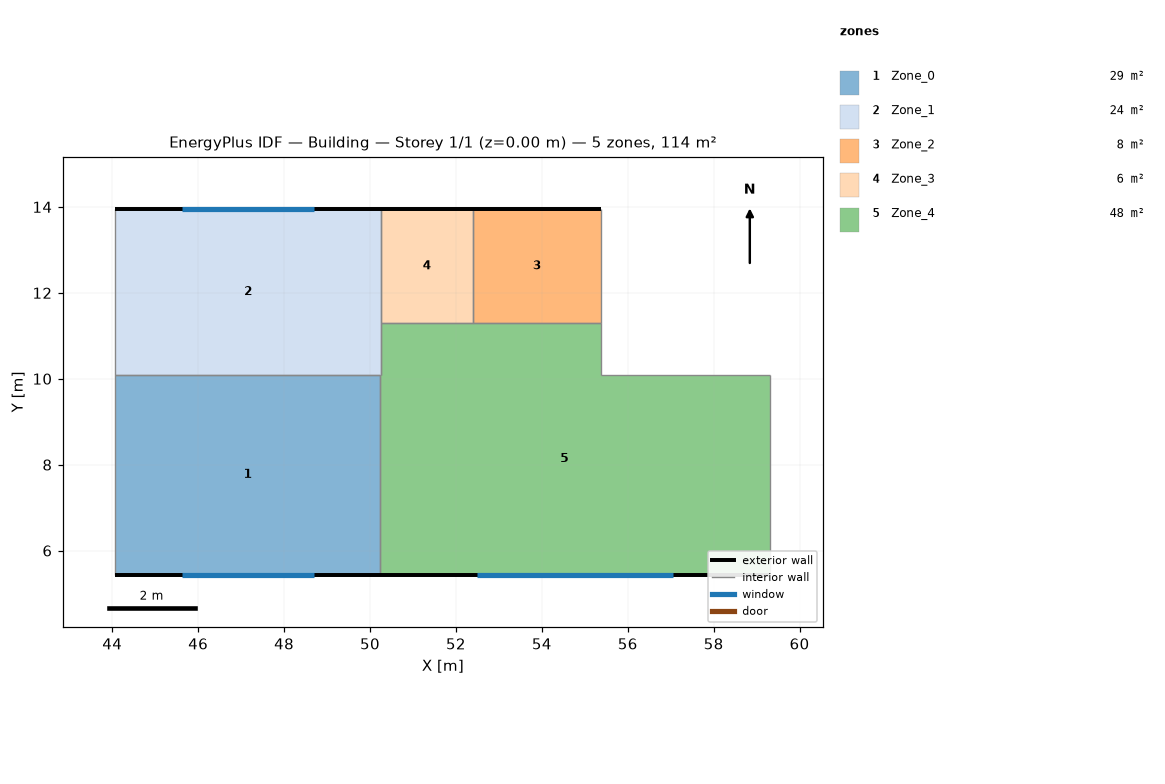
=== STOREY PLAN SPEC (per zone: floor XY polygon, exterior-wall plan segments, windows/doors) ===
zone 1: Zone_0  (28.6 m²)
  floor: (50.23, 10.09) (50.23, 5.44) (44.08, 5.44) (44.08, 10.09)
  exterior wall: (44.08, 5.44) – (50.23, 5.44)  [6.2 m]
    window: (45.61, 5.44) – (48.69, 5.44)  [4.6 m²]
  interior walls: 3
zone 2: Zone_1  (23.8 m²)
  floor: (50.25, 13.95) (50.25, 10.09) (44.08, 10.09) (44.08, 13.95)
  exterior wall: (50.25, 13.95) – (44.08, 13.95)  [6.2 m]
    window: (48.71, 13.95) – (45.62, 13.95)  [4.6 m²]
  interior walls: 4
zone 3: Zone_2  (7.9 m²)
  floor: (55.37, 13.95) (55.37, 11.29) (52.40, 11.29) (52.40, 13.95)
  exterior wall: (55.37, 13.95) – (52.40, 13.95)  [3.0 m]
  interior walls: 3
zone 4: Zone_3  (5.7 m²)
  floor: (52.40, 13.95) (52.40, 11.29) (50.25, 11.29) (50.25, 13.95)
  exterior wall: (52.40, 13.95) – (50.25, 13.95)  [2.1 m]
  interior walls: 3
zone 5: Zone_4  (48.4 m²)
  floor: (55.37, 10.08) (59.32, 10.08) (59.32, 5.44) (50.23, 5.44) (50.23, 10.09) (50.25, 10.09) (50.25, 11.29) (55.37, 11.29)
  exterior wall: (50.23, 5.44) – (59.32, 5.44)  [9.1 m]
    window: (52.50, 5.44) – (57.05, 5.44)  [6.8 m²]
  interior walls: 7

=== DERIVED (storey summary) ===
Building: Building
Storey: 1 of 1  (floor level z = 0.00 m)
Storey gross floor area: 114.5 m²
Zones on this storey: 5
  - Zone_0: floor 28.6 m²; exterior wall 6.2 m (18.5 m²); 1 window(s) 4.6 m²; WWR 25.0%
  - Zone_1: floor 23.8 m²; exterior wall 6.2 m (18.5 m²); 1 window(s) 4.6 m²; WWR 25.0%
  - Zone_2: floor 7.9 m²; exterior wall 3.0 m (8.9 m²); WWR 0.0%
  - Zone_3: floor 5.7 m²; exterior wall 2.1 m (6.4 m²); WWR 0.0%
  - Zone_4: floor 48.4 m²; exterior wall 9.1 m (27.3 m²); 1 window(s) 6.8 m²; WWR 25.0%
Zone adjacency (shared interzone walls):
  - Zone_0 ↔ Zone_1
  - Zone_0 ↔ Zone_4
  - Zone_1 ↔ Zone_3
  - Zone_1 ↔ Zone_4
  - Zone_2 ↔ Zone_3
  - Zone_2 ↔ Zone_4
  - Zone_3 ↔ Zone_4